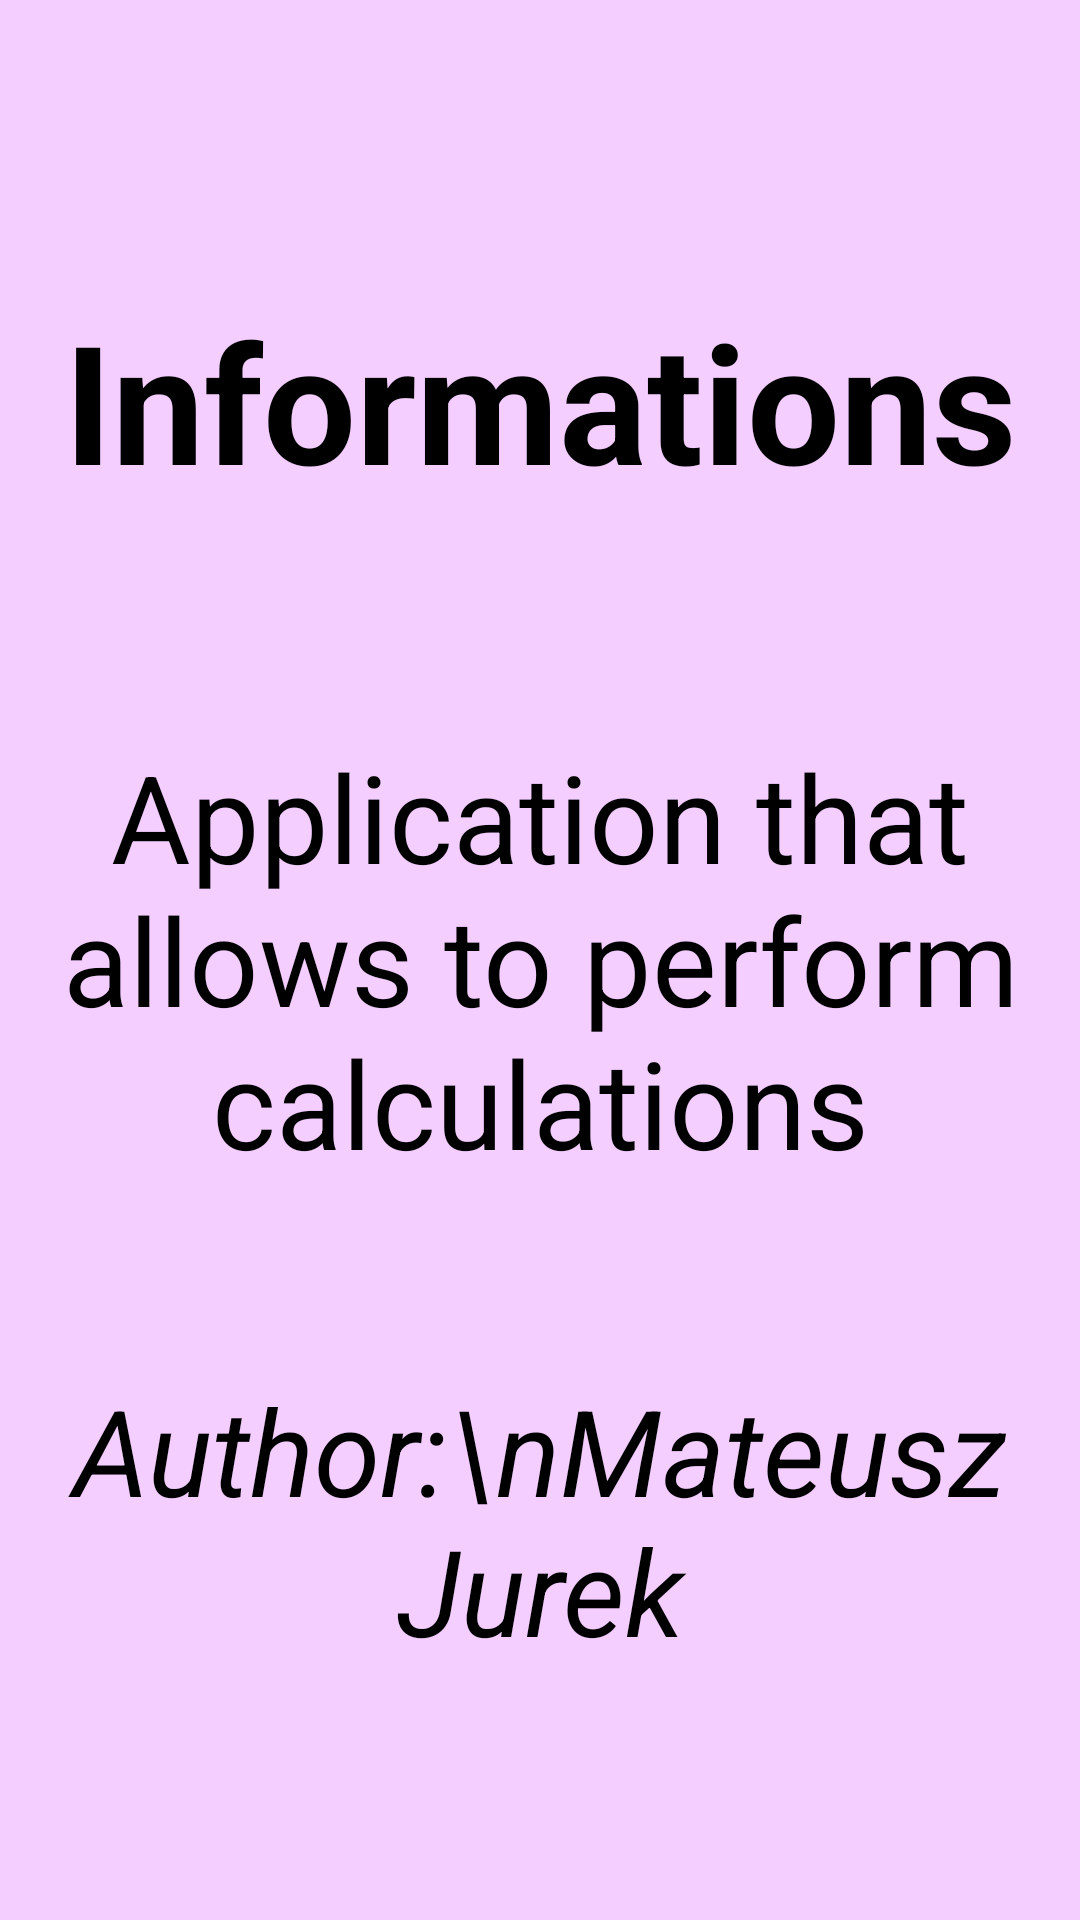

Produce the Android XML layout that renders to this screen, including the resource entries it uses.
<!-- AndroidManifest.xml: application theme Theme.Calculator -->
<!-- res/layout/about_info.xml -->
<?xml version="1.0" encoding="utf-8"?>
<androidx.constraintlayout.widget.ConstraintLayout xmlns:android="http://schemas.android.com/apk/res/android"
    xmlns:app="http://schemas.android.com/apk/res-auto"
    xmlns:tools="http://schemas.android.com/tools"
    android:layout_width="match_parent"
    android:layout_height="match_parent"
    tools:ignore="MissingDefaultResource"
    android:fitsSystemWindows="true"
    android:background="@color/light_pink">

    <LinearLayout
        android:layout_width="0dp"
        android:layout_height="0dp"

        app:layout_constraintStart_toStartOf="parent"
        app:layout_constraintEnd_toEndOf="parent"
        app:layout_constraintTop_toTopOf="parent"
        app:layout_constraintBottom_toBottomOf="parent"

        android:orientation="vertical"
        android:layout_margin="20dp"
        android:paddingVertical="20dp">

        <TextView
            android:layout_width="match_parent"
            android:layout_height="0dp"
            android:layout_weight="1"
            android:autoSizeMaxTextSize="70sp"
            android:maxLines="1"
            android:textColor="@color/black"
            android:autoSizeMinTextSize="30sp"
            android:autoSizeTextType="uniform"
            android:gravity="center"
            android:textStyle="bold"
            android:text="Informations" />



        <TextView
            android:layout_width="match_parent"
            android:layout_height="0dp"
            android:layout_weight="1"
            android:textColor="@color/black"
            android:autoSizeMaxTextSize="50sp"
            android:autoSizeMinTextSize="20sp"
            android:autoSizeTextType="uniform"
            android:gravity="center"
            android:textStyle="normal"
            android:text="Application that allows to perform calculations" />



        <TextView
            android:layout_width="match_parent"
            android:layout_height="0dp"
            android:layout_weight="1"
            android:textColor="@color/black"
            android:autoSizeMaxTextSize="40sp"
            android:autoSizeMinTextSize="15sp"
            android:autoSizeTextType="uniform"
            android:gravity="center"
            android:textStyle="italic"
            android:text="Author:\nMateusz Jurek" />

    </LinearLayout>


</androidx.constraintlayout.widget.ConstraintLayout>
<!-- resources referenced by this layout -->
<resources>
  <color name="black">#FF000000</color>
  <color name="light_pink">#F3CEFF</color>
  <style name="Theme.Calculator" parent="Base.Theme.Calculator" />
  <style name="Base.Theme.Calculator" parent="Theme.AppCompat.Light.NoActionBar">
          
          
      </style>
</resources>
